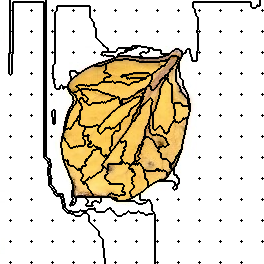

The data file committed next to this chart (first rows):
129, 129, 129, 129, 129, 129, 129, 129, 129, 129, 130, 130, 130, 130, 130, 130, 130, 130, 130, 130, 130, 130, 130, 130
129, 129, 129, 129, 129, 129, 129, 129, 129, 129, 130, 130, 130, 130, 130, 130, 130, 130, 130, 130, 130, 130, 130, 130
129, 129, 129, 129, 129, 129, 129, 129, 129, 129, 130, 130, 130, 129, 129, 129, 129, 129, 129, 129, 129, 129, 129, 129
129, 129, 129, 129, 129, 129, 129, 129, 129, 129, 130, 130, 130, 129, 129, 129, 129, 129, 129, 129, 129, 129, 129, 129
129, 129, 129, 129, 129, 129, 129, 129, 129, 129, 130, 130, 130, 129, 129, 129, 129, 129, 129, 129, 129, 129, 129, 129
129, 129, 129, 129, 129, 129, 129, 129, 129, 129, 130, 130, 130, 129, 129, 129, 129, 129, 129, 129, 129, 129, 129, 129
129, 129, 129, 129, 129, 129, 129, 129, 129, 129, 130, 130, 130, 129, 129, 129, 129, 129, 129, 129, 129, 129, 129, 129
129, 129, 129, 129, 129, 129, 129, 129, 129, 129, 130, 130, 130, 129, 129, 129, 129, 129, 129, 129, 129, 129, 129, 129
129, 129, 129, 129, 129, 129, 129, 129, 129, 129, 130, 130, 130, 129, 129, 129, 129, 129, 129, 129, 129, 129, 129, 129
129, 129, 129, 129, 129, 129, 129, 129, 129, 129, 130, 130, 130, 129, 129, 129, 129, 129, 129, 129, 129, 129, 129, 129
129, 129, 129, 129, 129, 129, 129, 129, 129, 129, 1, 130, 130, 129, 129, 129, 129, 129, 129, 129, 129, 129, 129, 129
129, 129, 129, 129, 129, 129, 129, 129, 129, 129, 130, 130, 130, 129, 129, 129, 129, 129, 129, 129, 129, 129, 129, 129
129, 129, 129, 129, 129, 129, 129, 129, 129, 129, 130, 130, 130, 129, 129, 129, 129, 129, 129, 129, 129, 129, 129, 129
129, 129, 129, 129, 129, 129, 129, 129, 129, 129, 130, 130, 130, 129, 129, 129, 129, 129, 129, 129, 129, 129, 129, 129
129, 129, 129, 129, 129, 129, 129, 129, 129, 129, 130, 130, 130, 129, 129, 129, 129, 129, 129, 129, 129, 129, 129, 129
129, 129, 129, 129, 129, 129, 129, 129, 129, 129, 130, 130, 130, 129, 129, 129, 129, 129, 129, 129, 129, 129, 129, 129
129, 129, 129, 129, 129, 129, 129, 129, 129, 129, 130, 130, 130, 129, 129, 129, 129, 129, 129, 129, 129, 129, 129, 129
129, 129, 129, 129, 129, 129, 129, 129, 129, 129, 130, 130, 130, 129, 129, 129, 129, 129, 129, 129, 129, 129, 129, 129
129, 129, 129, 129, 129, 129, 129, 129, 129, 129, 130, 130, 130, 129, 129, 129, 129, 129, 129, 129, 129, 129, 129, 129
129, 129, 129, 129, 129, 129, 129, 129, 129, 129, 130, 130, 130, 129, 129, 129, 129, 129, 129, 129, 129, 129, 129, 129
129, 129, 129, 129, 129, 129, 129, 129, 129, 129, 130, 130, 130, 129, 129, 129, 129, 129, 129, 129, 129, 129, 129, 129
129, 129, 129, 129, 129, 129, 129, 129, 129, 129, 130, 130, 130, 129, 129, 129, 129, 129, 129, 129, 129, 129, 129, 129
129, 129, 129, 129, 129, 129, 129, 129, 129, 129, 130, 130, 130, 129, 129, 129, 129, 129, 129, 129, 129, 129, 129, 129
129, 129, 129, 129, 129, 129, 129, 129, 129, 129, 130, 130, 130, 129, 129, 129, 129, 129, 129, 129, 129, 129, 129, 129
129, 129, 129, 129, 129, 129, 129, 129, 129, 129, 130, 130, 130, 129, 129, 129, 129, 129, 129, 129, 129, 129, 129, 129
129, 129, 129, 129, 129, 129, 129, 129, 129, 129, 130, 130, 130, 129, 129, 129, 129, 129, 129, 129, 129, 129, 129, 129
129, 129, 129, 129, 129, 129, 129, 129, 129, 129, 130, 130, 130, 129, 129, 129, 129, 129, 129, 129, 129, 129, 129, 129
129, 129, 129, 129, 129, 129, 129, 129, 129, 129, 130, 130, 130, 129, 129, 129, 129, 129, 129, 129, 129, 129, 129, 129
129, 129, 129, 129, 129, 129, 129, 129, 129, 129, 130, 130, 130, 129, 129, 129, 129, 129, 129, 129, 129, 129, 129, 129
129, 129, 129, 129, 129, 129, 129, 129, 129, 129, 130, 130, 130, 129, 129, 129, 129, 129, 129, 129, 129, 129, 129, 129
129, 129, 129, 129, 129, 129, 129, 129, 129, 129, 130, 130, 130, 129, 129, 129, 129, 129, 129, 129, 129, 129, 129, 129
129, 129, 129, 129, 129, 129, 129, 129, 129, 129, 14, 130, 130, 129, 129, 129, 129, 129, 129, 129, 129, 129, 129, 129
129, 129, 129, 129, 129, 129, 129, 129, 129, 129, 130, 130, 130, 129, 129, 129, 129, 129, 129, 129, 129, 129, 129, 129
129, 129, 129, 129, 129, 129, 129, 129, 129, 129, 130, 130, 130, 129, 129, 129, 129, 129, 129, 129, 129, 129, 129, 129
129, 129, 129, 129, 129, 129, 129, 129, 129, 129, 130, 130, 130, 129, 129, 129, 129, 129, 129, 129, 129, 129, 129, 129
129, 129, 129, 129, 129, 129, 129, 129, 129, 129, 130, 130, 130, 129, 129, 129, 129, 129, 129, 129, 129, 129, 129, 129
129, 129, 129, 129, 129, 129, 129, 129, 129, 129, 130, 130, 130, 129, 129, 129, 129, 129, 129, 129, 129, 129, 129, 129
129, 129, 129, 129, 129, 129, 129, 129, 129, 129, 130, 130, 130, 129, 129, 129, 129, 129, 129, 129, 129, 129, 129, 129
129, 129, 129, 129, 129, 129, 129, 129, 129, 129, 130, 130, 130, 129, 129, 129, 129, 129, 129, 129, 129, 129, 129, 129
129, 129, 129, 129, 129, 129, 129, 129, 129, 129, 130, 130, 130, 129, 129, 129, 129, 129, 129, 129, 129, 129, 129, 129
129, 129, 129, 129, 129, 129, 129, 129, 129, 129, 130, 130, 130, 129, 129, 129, 129, 129, 129, 129, 129, 129, 129, 129
129, 129, 129, 129, 129, 129, 129, 129, 129, 129, 130, 130, 130, 129, 129, 129, 129, 129, 129, 129, 129, 129, 129, 129
129, 129, 129, 129, 129, 129, 129, 129, 129, 129, 130, 130, 130, 129, 129, 129, 129, 129, 129, 129, 129, 129, 129, 129
129, 129, 129, 129, 129, 129, 129, 129, 129, 129, 130, 130, 130, 129, 129, 129, 129, 129, 129, 129, 129, 129, 129, 129
129, 129, 129, 129, 129, 129, 129, 129, 129, 129, 130, 130, 130, 129, 129, 129, 129, 129, 129, 129, 129, 129, 129, 129
129, 129, 129, 129, 129, 129, 129, 129, 129, 129, 130, 130, 130, 129, 129, 129, 129, 129, 129, 129, 129, 129, 129, 129
129, 129, 129, 129, 129, 129, 129, 129, 129, 129, 130, 130, 130, 129, 129, 129, 129, 129, 129, 129, 129, 129, 129, 129
129, 129, 129, 129, 129, 129, 129, 129, 129, 129, 130, 130, 130, 129, 129, 129, 129, 129, 129, 129, 129, 129, 129, 129
129, 129, 129, 129, 129, 129, 129, 129, 129, 129, 130, 130, 130, 129, 129, 129, 129, 129, 129, 129, 129, 129, 129, 129
129, 129, 129, 129, 129, 129, 129, 129, 129, 129, 130, 130, 130, 129, 129, 129, 129, 129, 129, 129, 129, 129, 129, 129
129, 129, 129, 129, 129, 129, 129, 129, 129, 129, 130, 130, 130, 129, 129, 129, 129, 129, 129, 129, 129, 129, 129, 129
129, 129, 129, 129, 129, 129, 129, 129, 129, 129, 130, 130, 130, 129, 129, 129, 129, 129, 129, 129, 129, 129, 129, 129
129, 129, 129, 129, 129, 129, 129, 129, 129, 129, 30, 130, 130, 129, 129, 129, 129, 129, 129, 129, 129, 129, 129, 129
129, 129, 129, 129, 129, 129, 129, 129, 129, 130, 130, 130, 130, 129, 129, 129, 129, 129, 129, 129, 129, 129, 129, 129
129, 129, 129, 129, 129, 129, 129, 129, 129, 130, 130, 130, 129, 129, 129, 129, 129, 129, 129, 129, 129, 129, 129, 129
129, 129, 129, 129, 129, 129, 129, 129, 129, 130, 130, 130, 129, 129, 129, 129, 129, 129, 129, 129, 129, 129, 129, 129
129, 129, 129, 129, 129, 129, 129, 129, 129, 130, 130, 130, 129, 129, 129, 129, 129, 129, 129, 129, 129, 129, 129, 129
129, 129, 129, 129, 129, 129, 129, 129, 129, 130, 130, 130, 129, 129, 129, 129, 129, 129, 129, 129, 129, 129, 129, 129
129, 129, 129, 129, 129, 129, 129, 129, 129, 130, 130, 130, 129, 129, 129, 129, 129, 129, 129, 129, 129, 129, 129, 129
129, 129, 129, 129, 129, 129, 129, 129, 129, 130, 130, 130, 129, 129, 129, 129, 129, 129, 129, 129, 129, 129, 129, 129
129, 129, 129, 129, 129, 129, 129, 129, 129, 130, 130, 130, 129, 129, 129, 129, 129, 129, 129, 129, 129, 129, 129, 129
... 203 more rows
